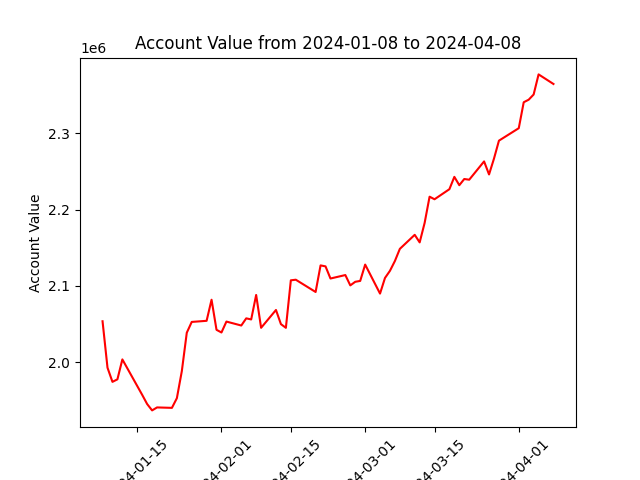

Source data for this figure (header and first rows):
datadate, account_value
20240108, 2053494
20240109, 1992561
20240110, 1973979
20240111, 1977282
20240112, 2003435
20240116, 1956949
20240117, 1944897
20240118, 1936544
20240119, 1940445
20240122, 1939880
20240123, 1952589
20240124, 1988056
20240125, 2038432
20240126, 2052609
20240129, 2054064
20240130, 2081722
20240131, 2042265
20240201, 2038748
20240202, 2053068
20240205, 2047895
20240206, 2057304
20240207, 2055872
20240208, 2088003
20240209, 2044891
20240212, 2068284
20240213, 2049716
20240214, 2044869
20240215, 2107196
20240216, 2107978
20240220, 2091891
20240221, 2126770
20240222, 2125486
20240223, 2109557
20240226, 2114098
20240227, 2100534
20240228, 2105256
20240229, 2106406
20240301, 2127833
20240304, 2089781
20240305, 2110276
20240306, 2119632
20240307, 2132510
20240308, 2148456
20240311, 2166871
20240312, 2156941
20240313, 2182437
20240314, 2216898
20240315, 2213524
20240318, 2226726
20240319, 2242911
20240320, 2231973
20240321, 2240085
20240322, 2239179
20240325, 2263168
20240326, 2246073
20240327, 2266905
20240328, 2290413
20240401, 2306752
20240402, 2340789
20240403, 2344122
... 3 more rows
